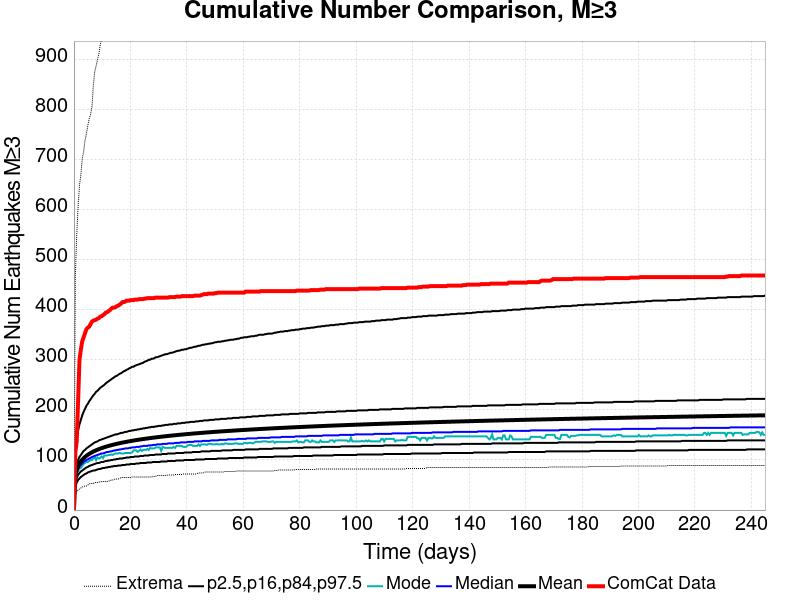

The data file committed next to this chart (first rows):
Time (days), ComCat Data, Simulation Mean, Simulation Median, Simulation Mode, Simulation Minimum, Simulation Maximum, 2.5 %-ile, 16 %-ile, 84 %-ile, 97.5 %-ile
0.0, 0.0, 0.0, 0.0, 0.0, 0.0, 0.0, 0.0, 0.0, 0.0, 0.0
0.4906, 115.0, 68.4, 65.0, 61.0, 32.0, 464.0, 46.0, 55.0, 78.0, 115.0
0.9812, 137.0, 80.55, 76.0, 71.0, 36.0, 549.0, 55.0, 64.0, 92.0, 142.0
1.472, 218.0, 87.83, 82.0, 78.0, 40.0, 605.0, 60.0, 70.0, 100.0, 159.0
1.962, 300.0, 93.1, 87.0, 83.0, 42.0, 648.0, 63.0, 74.0, 106.0, 171.0
2.453, 320.0, 97.2, 90.0, 84.0, 44.0, 669.0, 66.0, 77.0, 110.0, 180.0
2.944, 337.0, 100.6, 93.0, 88.0, 46.0, 701.0, 68.0, 79.0, 114.0, 189.0
3.434, 345.0, 103.5, 96.0, 92.0, 47.0, 715.0, 70.0, 81.0, 118.0, 196.0
3.925, 353.0, 106, 98.0, 94.0, 48.0, 738.0, 72.0, 83.0, 120.0, 202.0
4.415, 361.0, 108.3, 100.0, 96.0, 48.0, 751.0, 73.0, 85.0, 123.0, 208.0
4.906, 364.0, 110.2, 101.0, 96.0, 50.0, 767.0, 75.0, 86.0, 125.0, 212.0
5.397, 366.0, 112.1, 103.0, 98.0, 52.0, 781.0, 76.0, 88.0, 127.0, 217.0
5.887, 371.0, 113.7, 104.0, 100.0, 53.0, 789.0, 77.0, 89.0, 129.0, 221.0
6.378, 376.0, 115.3, 106.0, 100.0, 53.0, 805.0, 78.0, 90.0, 131.0, 225.0
6.868, 378.0, 116.7, 107.0, 103.0, 53.0, 847.0, 79.0, 91.0, 133.0, 229.0
7.359, 379.0, 118, 108.0, 106.0, 55.0, 875.0, 79.0, 92.0, 135.0, 232.0
7.85, 380.0, 119.3, 109.0, 100.0, 55.0, 886.0, 80.0, 93.0, 136.0, 236.0
8.34, 382.0, 120.5, 110.0, 105.0, 55.0, 899.0, 81.0, 94.0, 137.0, 238.0
8.831, 383.0, 121.6, 111.0, 103.0, 56.0, 910.0, 82.0, 94.0, 139.0, 241.0
9.321, 386.0, 122.6, 112.0, 104.0, 56.0, 929.0, 82.0, 95.0, 140.0, 244.0
9.812, 387.0, 123.6, 113.0, 107.0, 57.0, 939.0, 83.0, 96.0, 141.0, 246.0
10.3, 389.0, 124.6, 113.0, 104.0, 57.0, 953.0, 84.0, 96.0, 142.0, 248.0
10.79, 391.0, 125.5, 114.0, 109.0, 57.0, 964.0, 84.0, 97.0, 143.0, 250.0
11.28, 394.0, 126.4, 115.0, 109.0, 57.0, 976.0, 85.0, 98.0, 144.0, 253.0
11.77, 395.0, 127.2, 116.0, 109.0, 57.0, 984.0, 85.0, 98.0, 145.0, 255.0
12.26, 397.0, 128, 116.0, 110.0, 58.0, 995.0, 86.0, 99.0, 146.0, 257.0
12.76, 399.0, 128.7, 117.0, 110.0, 58.0, 1003, 86.0, 99.0, 147.0, 259.0
13.25, 402.0, 129.5, 117.0, 111.0, 60.0, 1007, 87.0, 100.0, 148.0, 261.0
13.74, 404.0, 130.2, 118.0, 110.0, 60.0, 1017, 87.0, 100.0, 149.0, 263.0
14.23, 404.0, 130.9, 119.0, 112.0, 61.0, 1029, 88.0, 101.0, 150.0, 265.0
14.72, 405.0, 131.6, 119.0, 113.0, 62.0, 1035, 88.0, 101.0, 151.0, 267.0
15.21, 407.0, 132.2, 120.0, 113.0, 62.0, 1039, 88.0, 102.0, 151.0, 268.0
15.7, 408.0, 132.8, 120.0, 113.0, 62.0, 1042, 89.0, 102.0, 152.0, 270.0
16.19, 410.0, 133.5, 121.0, 114.0, 63.0, 1044, 89.0, 103.0, 153.0, 272.0
16.68, 412.0, 134, 121.0, 113.0, 65.0, 1051, 89.0, 103.0, 154.0, 273.0
17.17, 415.0, 134.6, 122.0, 113.0, 65.0, 1055, 90.0, 103.0, 154.0, 275.0
17.66, 415.0, 135.2, 122.0, 113.0, 65.0, 1058, 90.0, 104.0, 155.0, 277.0
18.15, 416.0, 135.7, 123.0, 114.0, 65.0, 1060, 90.0, 104.0, 156.0, 278.0
18.64, 418.0, 136.2, 123.0, 114.0, 65.0, 1061, 91.0, 105.0, 156.0, 280.0
19.13, 418.0, 136.8, 123.0, 114.0, 65.0, 1064, 91.0, 105.0, 157.0, 281.0
19.62, 418.0, 137.3, 124.0, 114.0, 65.0, 1070, 91.0, 105.0, 158.0, 283.0
20.11, 419.0, 137.8, 124.0, 114.0, 65.0, 1075, 92.0, 106.0, 158.0, 284.0
20.61, 419.0, 138.2, 125.0, 115.0, 66.0, 1079, 92.0, 106.0, 159.0, 286.0
21.1, 419.0, 138.7, 125.0, 119.0, 66.0, 1081, 92.0, 106.0, 159.0, 286.0
21.59, 420.0, 139.2, 125.0, 119.0, 66.0, 1083, 92.0, 107.0, 160.0, 288.0
22.08, 420.0, 139.6, 126.0, 119.0, 66.0, 1085, 93.0, 107.0, 160.0, 289.0
22.57, 420.0, 140, 126.0, 116.0, 66.0, 1090, 93.0, 107.0, 161.0, 290.0
23.06, 421.0, 140.5, 126.0, 118.0, 66.0, 1092, 93.0, 107.0, 161.0, 291.0
23.55, 421.0, 140.9, 127.0, 121.0, 66.0, 1096, 94.0, 108.0, 162.0, 292.0
24.04, 421.0, 141.3, 127.0, 118.0, 66.0, 1099, 94.0, 108.0, 162.0, 293.0
24.53, 421.0, 141.7, 128.0, 120.0, 66.0, 1101, 94.0, 108.0, 163.0, 294.0
25.02, 422.0, 142.1, 128.0, 120.0, 66.0, 1103, 94.0, 109.0, 163.0, 296.0
25.51, 422.0, 142.5, 128.0, 120.0, 66.0, 1108, 94.0, 109.0, 164.0, 297.0
26, 423.0, 142.9, 128.0, 122.0, 66.0, 1111, 95.0, 109.0, 164.0, 298.0
26.49, 423.0, 143.3, 129.0, 120.0, 66.0, 1114, 95.0, 109.0, 165.0, 300.0
26.98, 423.0, 143.6, 129.0, 124.0, 66.0, 1117, 95.0, 110.0, 165.0, 300.0
27.47, 423.0, 144, 129.0, 123.0, 66.0, 1119, 95.0, 110.0, 166.0, 302.0
27.96, 423.0, 144.3, 130.0, 123.0, 67.0, 1122, 96.0, 110.0, 166.0, 302.0
28.45, 423.0, 144.7, 130.0, 123.0, 67.0, 1125, 96.0, 110.0, 166.0, 303.0
28.95, 424.0, 145, 130.0, 125.0, 67.0, 1130, 96.0, 111.0, 167.0, 305.0
... 440 more rows
